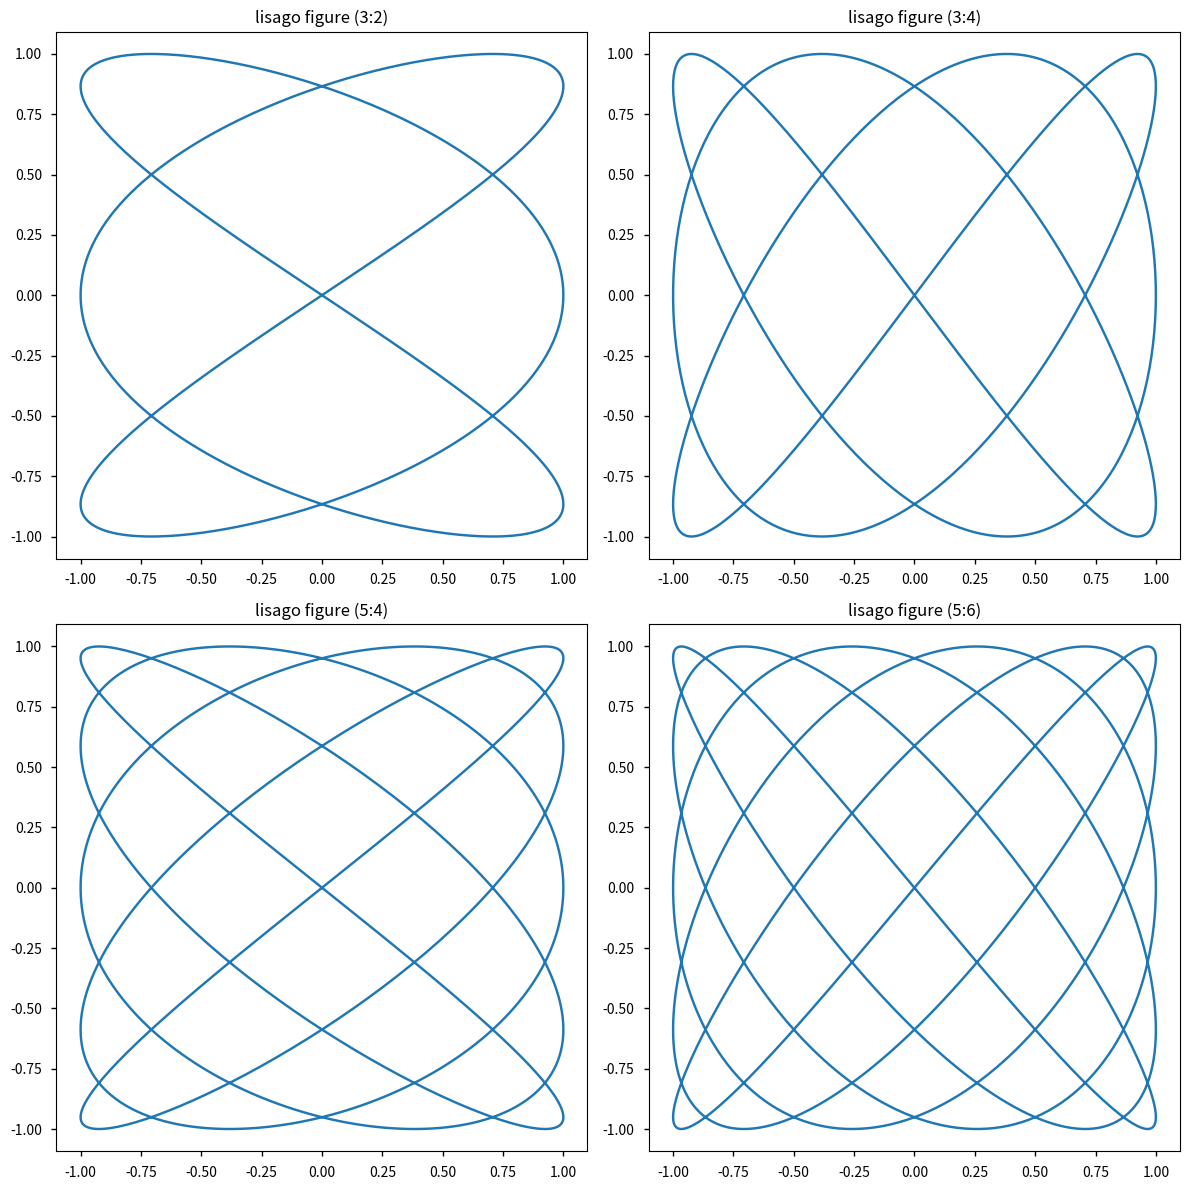

Write the Python code that produced this figure.

import numpy as np
import matplotlib.pyplot as plt

plt.style.use('seaborn-v0_8-notebook')

def lisago_figure(a, b, delta):
    t = np.linspace(0, 2*np.pi, 1000)
    x = np.sin(a*t + delta)
    y = np.sin(b*t)
    return x, y

fig, axs = plt.subplots(2, 2, figsize=(12, 12))

for ax, (a, b) in zip(axs.flat,[(3, 2),(3, 4),(5, 4),(5, 6)]):
    x, y = lisago_figure(a, b, 0)
    ax.plot(x, y)
    ax.set_title(f'lisago figure ({a}:{b})')
    ax.axis('equal')

plt.tight_layout()
plt.show()